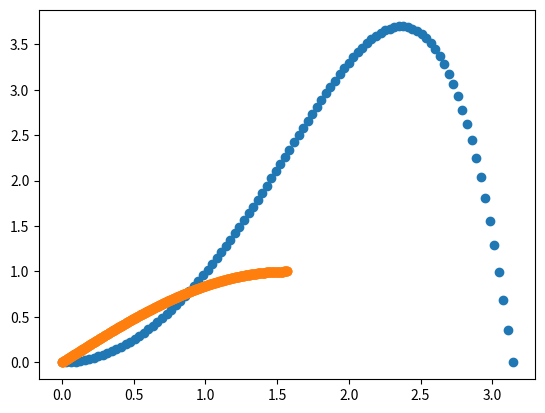

Reproduce this figure in Python.

from math import pi
from numpy import arange,linspace,zeros,array,cos,sin,sinh
from matplotlib import pyplot as plt

# part a
nPoints = 100
a = 0
b = pi

x = linspace(a,b,nPoints)  #Cell-edged grid
y = sin(x) * sinh(x)
plt.scatter(x,y)
plt.show()
print(x)


# part b
nPoints = 5000
a = 0
b = 2
dx = (b - a)/nPoints
x = linspace(a+dx/2,b-dx/2,nPoints)  #Cell-edged grid
y = cos(x)
area = sum(y) * dx
print(area)
#plt.scatter(x,y)
#plt.show()
print(x)

# part c

nPoints = 500
a = 0
b = pi/2
dx = (b - a)/nPoints  #Same spacing as cell-centered grid.
x = linspace(a-dx/2,b+dx/2,nPoints+2)  #Cell-edged grid
y = sin(x)
area = sum(y) * dx
print(area)
plt.scatter(x,y)
plt.show()
print(x)

#dx = (b - a)/(nPoints - 1)
#x = arange(a,b+dx,dx)
#x = linspace(a,b,nPoints)   #Cell-edged grid
#xCentered = arange(a + dx/2,b+dx/2,dx)  # Cell-centered grid
#xGhost,dxGhost = linspace(a - dx/2, b + dx/2,nPoints,retstep = True)  #Cell-centered grid with ghost points (points outside of the domain).
#y = array([sin(f) for f in xGhost])
#print xGhost
#print y
##plt.scatter(xGhost,y,linewidth = 3)
##plt.show()
#
#fp = zeros(len(y))
#print len(y[2:nPoints])
#print len(y[0:nPoints-2])
#print len(y[2:nPoints] - y[0:nPoints-2])
#print y[2:nPoints] - y[0:nPoints-2]/(2 * dxGhost)
#fp[1:nPoints-1]=(y[2:nPoints]-y[0:nPoints-2])/(2*dxGhost);
#
#fpp = zeros(len(y))
#fpp[1:nPoints-1]=(y[2:nPoints]-2*y[1:nPoints-1]+y[0:nPoints-2])/dxGhost**2;
#
##fp[0]=2*fp[1]-fp[2]
##fp[nPoints-1]=2*fp[nPoints-2]-fp[nPoints-3]
##fpp[0]=2*fpp[1]-fpp[2]
##fpp[nPoints-1]=2*fpp[nPoints-2]-fpp[nPoints-3]
#
#fp[0]=3*fp[1]-3*fp[2]+fp[3];
#fp[nPoints-1]=3*fp[nPoints-2]-3*fp[nPoints-3]+fp[nPoints-4];
#fpp[0]=3*fpp[1]-3*fpp[2]+fpp[3];
#fpp[nPoints-1]=3*fpp[nPoints-2]-3*fpp[nPoints-3]+fpp[nPoints-4];
#print max(fp)
#print max(fpp)
#plt.plot(xGhost,y,'r-',xGhost,fp,'g-',xGhost,fpp,'b-')
#plt.show()
